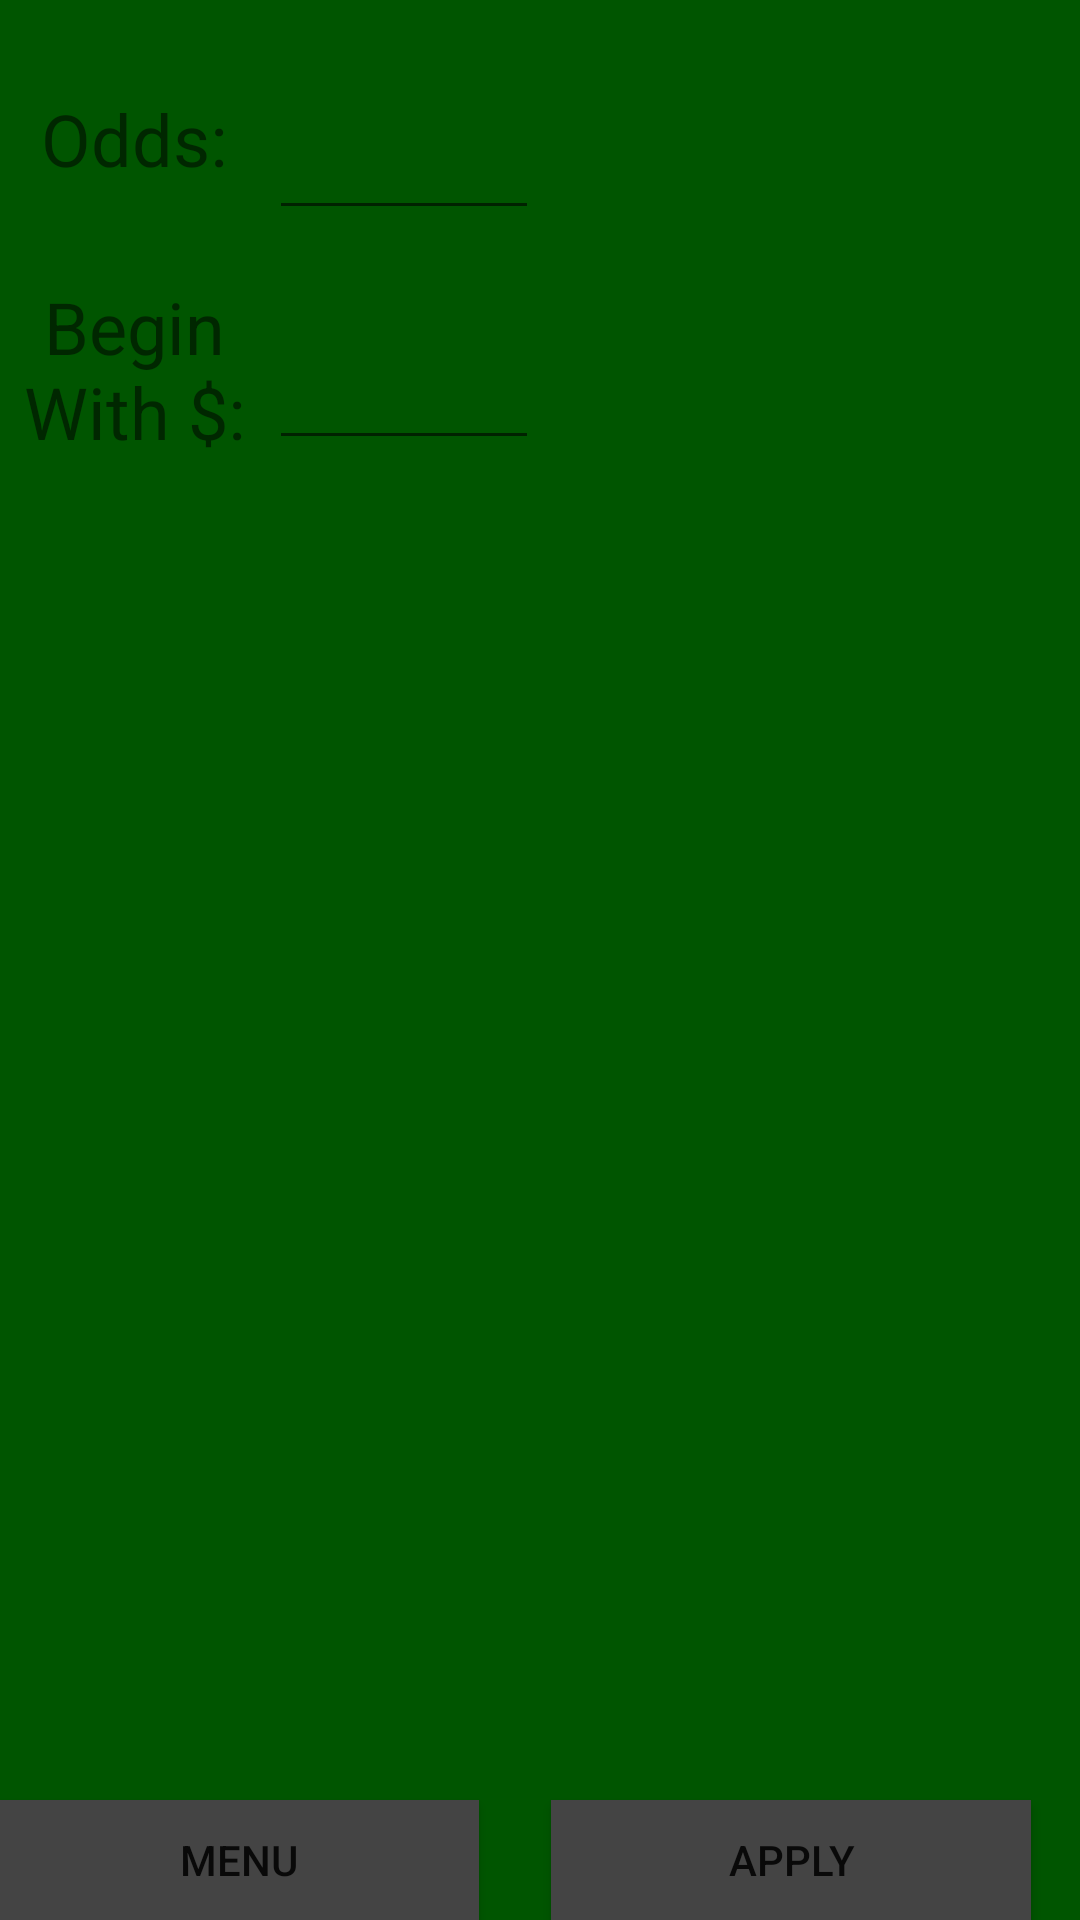

This screen was rendered from an Android layout file. Write that file and the resources it references.
<!-- AndroidManifest.xml: activity theme Theme.AppCompat.Light.NoActionBar.Fullscreen -->
<!-- res/layout/activity_settings.xml -->
<?xml version="1.0" encoding="utf-8"?>
<RelativeLayout xmlns:android="http://schemas.android.com/apk/res/android"
    xmlns:tools="http://schemas.android.com/tools"
    android:id="@+id/activity_settings"
    android:layout_width="match_parent"
    android:layout_height="match_parent"
    android:background="#050"
    android:paddingBottom="@dimen/activity_vertical_margin"
    android:paddingLeft="@dimen/activity_horizontal_margin"
    android:paddingRight="@dimen/activity_horizontal_margin"
    android:paddingTop="@dimen/activity_vertical_margin"
    tools:context="com.example.tcc.acraps.SettingsActivity">

    <LinearLayout xmlns:android="http://schemas.android.com/apk/res/android"
        xmlns:tools="http://schemas.android.com/tools"
        android:id="@+id/textViewWrapper"
        android:layout_width="90dp"
        android:layout_height="match_parent"
        android:orientation="vertical"
        android:weightSum="1.0">

        <TextView
            android:id="@+id/oddsText"
            android:layout_width="match_parent"
            android:layout_height="0dp"
            android:layout_marginTop="16dp"
            android:layout_weight=".1"
            android:gravity="center"
            android:text="Odds:"
            android:textAlignment="center"
            android:textSize="24sp" />

        <TextView
            android:id="@+id/startingBalanceText"
            android:layout_width="match_parent"
            android:layout_height="0dp"
            android:layout_marginTop="16dp"
            android:layout_weight=".1"
            android:gravity="center"
            android:text="Begin With $:"
            android:textAlignment="center"
            android:textSize="24sp" />


    </LinearLayout>

    <LinearLayout xmlns:android="http://schemas.android.com/apk/res/android"
        xmlns:tools="http://schemas.android.com/tools"
        android:id="@+id/editTextWrapper"
        android:layout_width="90dp"
        android:layout_height="match_parent"
        android:layout_toRightOf="@id/textViewWrapper"
        android:orientation="vertical"
        android:weightSum="1.0">

        <EditText
            android:id="@+id/odds"
            android:layout_width="90dp"
            android:layout_height="0dp"
            android:layout_marginTop="16dp"
            android:layout_weight=".1"
            android:ems="10"
            android:gravity="center"
            android:imeOptions="actionDone"
            android:inputType="numberDecimal"
            android:textAlignment="center"
            android:textSize="24sp" />

        <EditText
            android:id="@+id/startingBalance"
            android:layout_width="90dp"
            android:layout_height="0dp"
            android:layout_marginTop="16dp"
            android:layout_weight=".1"
            android:ems="10"
            android:gravity="center"
            android:imeOptions="actionDone"
            android:inputType="numberDecimal"
            android:textAlignment="center"
            android:textSize="24sp" />


    </LinearLayout>

    <Button
        android:layout_alignParentBottom="true"
        android:id="@+id/menuButton"
        android:layout_width="160dp"
        android:layout_height="40dp"
        android:background="#444"
        android:onClick="onClickMenu"
        android:layout_marginRight="24dp"
        android:text="Menu" />

    <Button
        android:layout_alignParentBottom="true"
        android:layout_toRightOf="@id/menuButton"
        android:id="@+id/applyButton"
        android:layout_width="160dp"
        android:layout_height="40dp"
        android:background="#444"
        android:onClick="onClickApply"
        android:text="Apply" />

</RelativeLayout>
<!-- resources referenced by this layout -->
<resources>
  <style name="Theme.AppCompat.Light.NoActionBar.Fullscreen" parent="@style/Theme.AppCompat.Light">
          <item name="windowNoTitle">true</item>
          <item name="windowActionBar">false</item>
          <item name="android:windowFullscreen">true</item>
          <item name="android:windowContentOverlay">@null</item>
      </style>
</resources>
